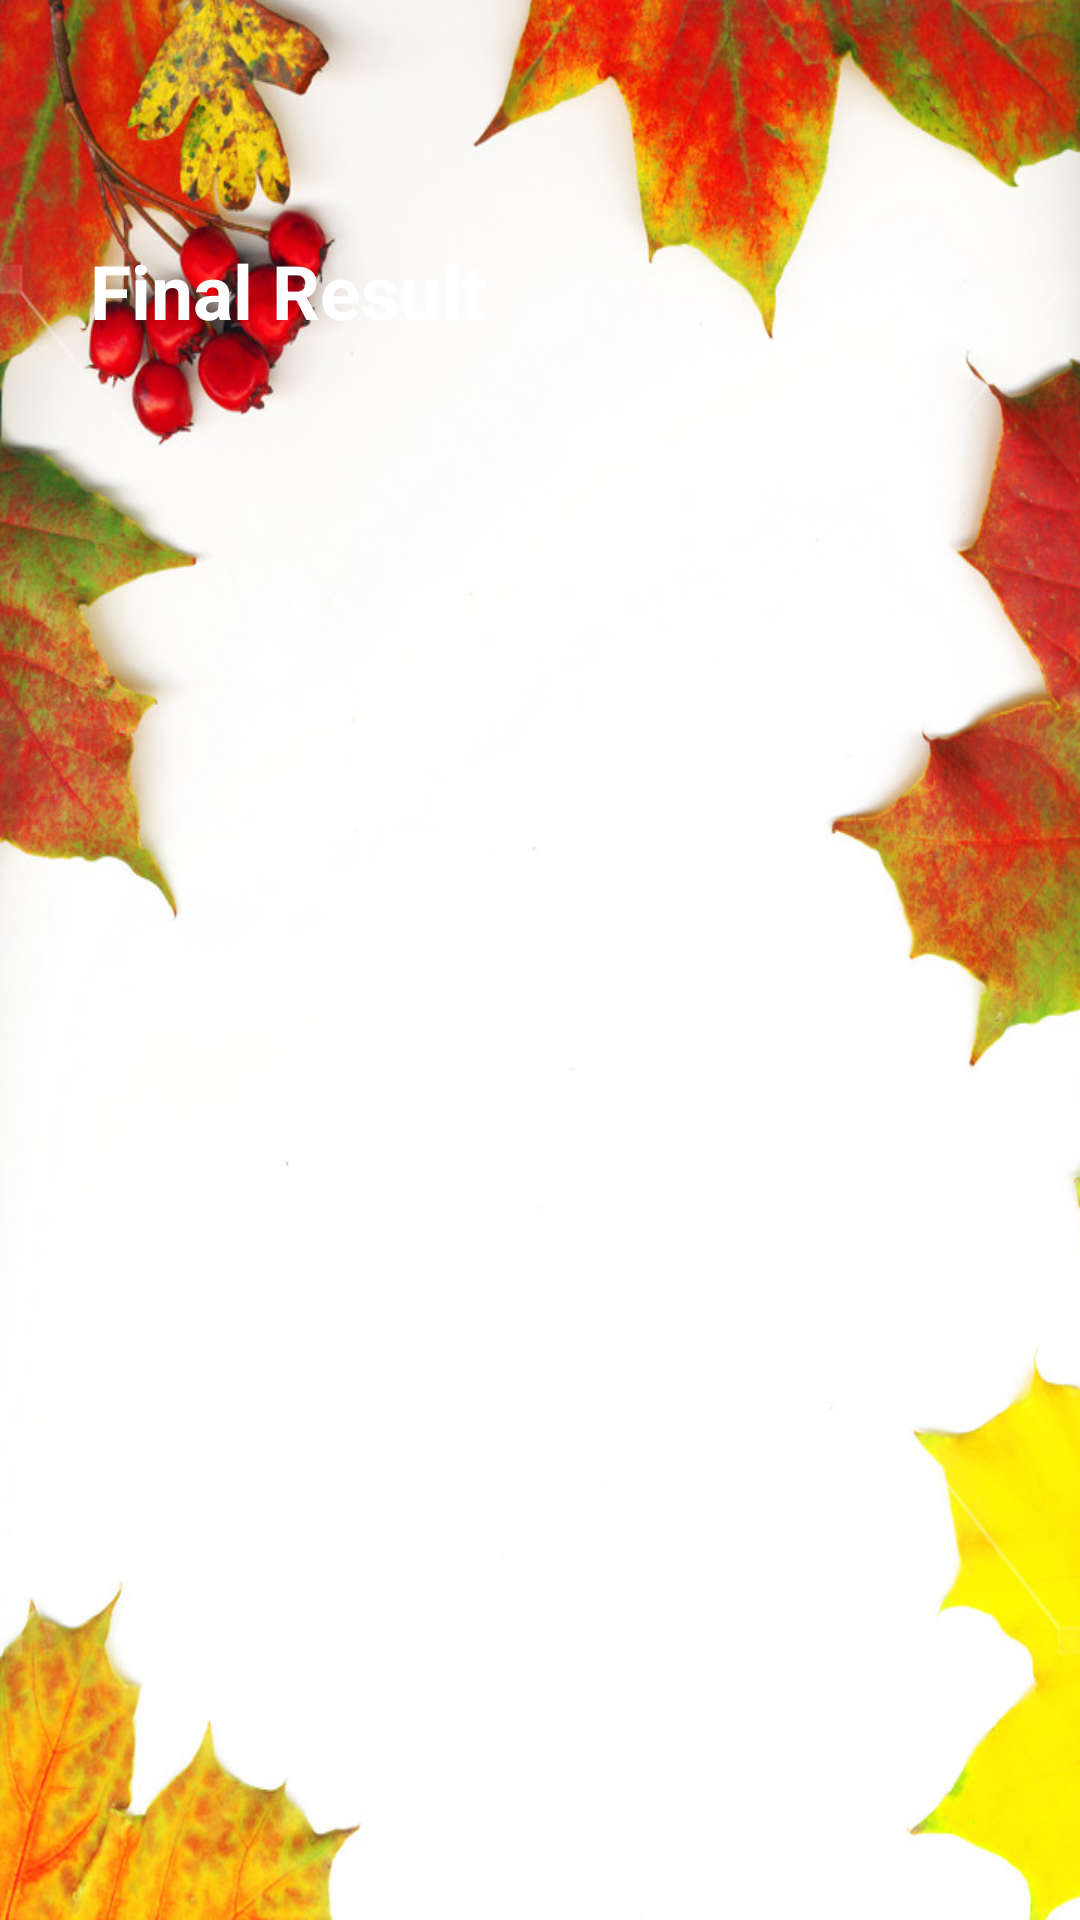

Android layout source for this screen:
<!-- AndroidManifest.xml: application theme Theme.LeafImageRetrievalAndRecognitionApplication -->
<!-- res/layout/activity_final_result.xml -->
<RelativeLayout xmlns:android="http://schemas.android.com/apk/res/android"
    xmlns:tools="http://schemas.android.com/tools"
    android:id="@+id/activity_final_result"
    android:layout_width="match_parent"
    android:layout_height="wrap_content"
    android:background="@drawable/greenbg"
    tools:context="com.example.leafimageretrievalandrecognitionapplication.FinalResultActivity"
    android:orientation="vertical">

    <ImageView
        android:layout_width="match_parent"
        android:layout_height="160dp"
        android:scaleType="centerCrop"
        android:src="@drawable/header" />

    <ImageView
        android:id="@+id/backIcon"
        android:layout_width="40dp"
        android:layout_height="40dp"
        android:layout_alignParentStart="true"
        android:layout_alignParentTop="true"
        android:layout_marginStart="16dp"
        android:layout_marginTop="16dp"
        android:layout_marginEnd="16dp"
        android:layout_marginBottom="16dp"
        android:clickable="true"
        android:contentDescription="Back Icon"
        android:onClick="onBackIconClick"
        android:src="@drawable/backicon"
        tools:ignore="OnClick" />

    <TextView
        android:id="@+id/LeafApp"
        android:layout_width="wrap_content"
        android:layout_height="wrap_content"
        android:layout_marginStart="30dp"
        android:layout_marginTop="80dp"
        android:layout_marginEnd="70dp"
        android:layout_marginBottom="60dp"
        android:gravity="center"
        android:text="Final Result"
        android:textColor="@color/white"
        android:textSize="25dp"
        android:textStyle="normal|bold" />

    <androidx.recyclerview.widget.RecyclerView
        android:id="@+id/recyclerView"
        android:layout_width="match_parent"
        android:layout_height="1000dp"
        android:layout_marginTop="165dp" />

    <TextView
        android:id="@+id/noSimilarImagesTextView"
        android:layout_width="wrap_content"
        android:layout_height="wrap_content"
        android:layout_centerInParent="true"
        android:text="No Similar Images"
        android:textColor="@color/black"
        android:textSize="20dp"
        android:visibility="gone" />

</RelativeLayout>
<!-- resources referenced by this layout -->
<resources>
  <!-- drawable greenbg: jpg bitmap (drawable, 115369 bytes) -->
  <style name="Theme.LeafImageRetrievalAndRecognitionApplication" parent="Theme.MaterialComponents.DayNight">
          
          <item name="colorPrimary">@color/purple_500</item>
          <item name="colorPrimaryVariant">@color/purple_700</item>
          <item name="colorOnPrimary">@color/white</item>
          
          <item name="colorSecondary">@color/teal_200</item>
          <item name="colorSecondaryVariant">@color/teal_700</item>
          <item name="colorOnSecondary">@color/black</item>
          
          <item name="android:statusBarColor" tools:targetApi="21">?attr/colorPrimaryVariant</item>
          
          <item name="windowActionBar">true</item> 
          <item name="windowNoTitle">true</item> 
      </style>
  <!-- not gathered from this repository: default colours our renderer supplied (Android Studio template values) -->
  <color name="purple_500">#FF6200EE</color>
  <color name="purple_700">#FF3700B3</color>
  <color name="teal_200">#FF03DAC5</color>
  <color name="teal_700">#FF018786</color>
  <color name="black">#FF000000</color>
  <color name="white">#FFFFFFFF</color>
</resources>
